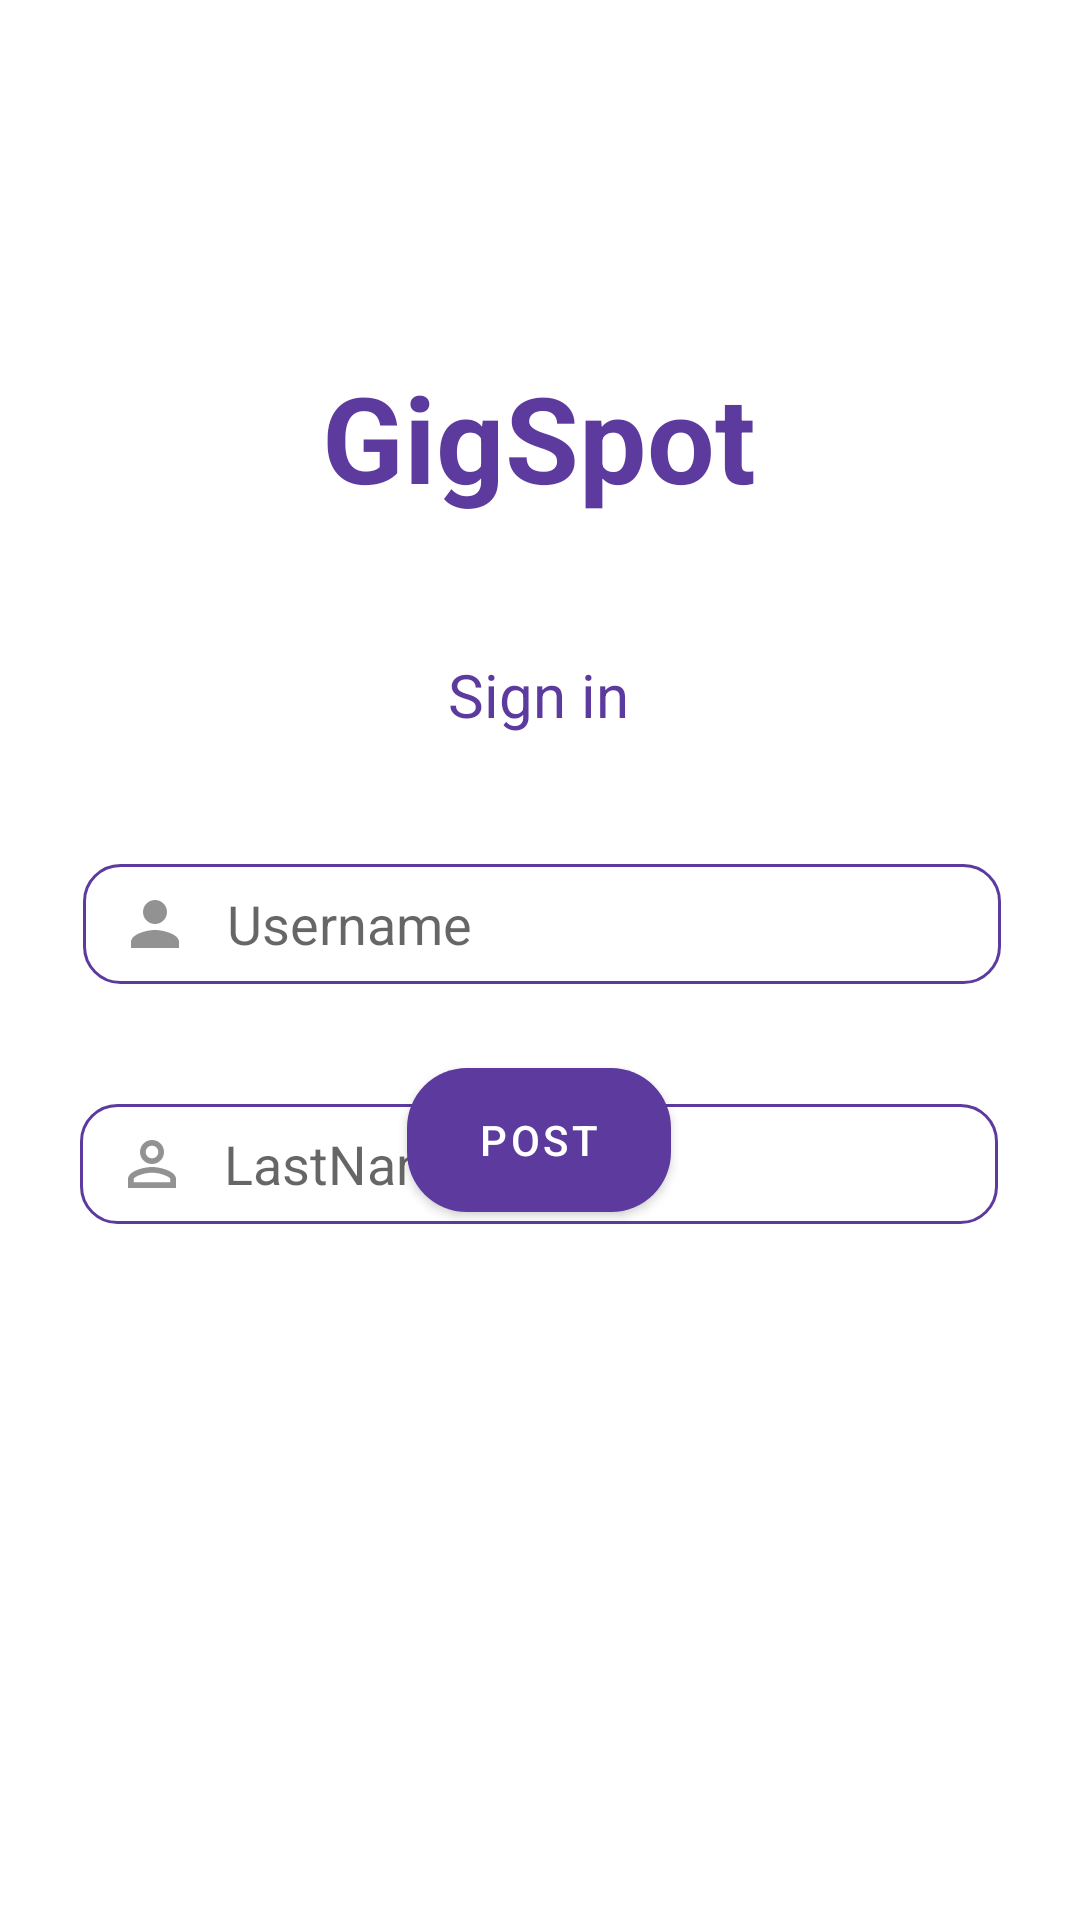

The Android layout XML behind this screen, and the referenced resources:
<!-- AndroidManifest.xml: application theme Theme.MyApplication -->
<!-- res/layout/activiy_prueba_formulario_bd.xml -->
<?xml version="1.0" encoding="utf-8"?>
<androidx.constraintlayout.widget.ConstraintLayout xmlns:android="http://schemas.android.com/apk/res/android"
    xmlns:app="http://schemas.android.com/apk/res-auto"
    xmlns:tools="http://schemas.android.com/tools"
    android:layout_width="match_parent"
    android:layout_height="match_parent">

    <TextView
        android:id="@+id/textView"
        android:layout_width="wrap_content"
        android:layout_height="wrap_content"
        android:layout_marginStart="133dp"
        android:layout_marginTop="119dp"
        android:layout_marginEnd="134dp"
        android:text="GigSpot"
        android:textColor="@color/ColorPrincipal"
        android:textSize="40sp"
        android:textStyle="bold"
        app:layout_constraintEnd_toEndOf="parent"
        app:layout_constraintStart_toStartOf="parent"
        app:layout_constraintTop_toTopOf="parent" />

    <TextView
        android:id="@+id/textView2"
        android:layout_width="wrap_content"
        android:layout_height="wrap_content"
        android:layout_marginStart="175dp"
        android:layout_marginTop="218dp"
        android:layout_marginEnd="176dp"
        android:text="Sign in"
        android:textColor="#5d3a9d"
        android:textSize="20sp"
        app:layout_constraintEnd_toEndOf="parent"
        app:layout_constraintStart_toStartOf="parent"
        app:layout_constraintTop_toTopOf="parent" />

    <EditText
        android:id="@+id/LastName"
        android:layout_width="306dp"
        android:layout_height="40dp"
        android:layout_marginStart="52dp"
        android:layout_marginTop="368dp"
        android:layout_marginEnd="53dp"
        android:background="@drawable/custum_for_input_text"
        android:drawableStart="@drawable/person_outline_icon"
        android:drawablePadding="12dp"
        android:hint="LastName"
        android:inputType="text"
        android:paddingStart="12dp"
        app:layout_constraintEnd_toEndOf="parent"
        app:layout_constraintStart_toStartOf="parent"
        app:layout_constraintTop_toTopOf="parent" />

    <EditText
        android:id="@+id/UserName"
        android:layout_width="306dp"
        android:layout_height="40dp"
        android:layout_marginStart="53dp"
        android:layout_marginTop="288dp"
        android:layout_marginEnd="52dp"
        android:background="@drawable/custum_for_input_text"
        android:drawableStart="@drawable/person"
        android:drawablePadding="12dp"
        android:hint="Username"
        android:inputType="text"
        android:paddingStart="12dp"
        app:layout_constraintEnd_toEndOf="parent"
        app:layout_constraintStart_toStartOf="parent"
        app:layout_constraintTop_toTopOf="parent" />

    <Button
        android:id="@+id/button"
        android:layout_width="wrap_content"
        android:layout_height="wrap_content"
        android:layout_marginStart="130dp"
        android:layout_marginEnd="131dp"
        android:layout_marginBottom="236dp"
        android:background="@drawable/custom_for_buttons"
        android:text="post"
        android:textColor="@color/white"
        app:layout_constraintBottom_toBottomOf="parent"
        app:layout_constraintEnd_toEndOf="parent"
        app:layout_constraintStart_toStartOf="parent" />

</androidx.constraintlayout.widget.ConstraintLayout>
<!-- resources referenced by this layout -->
<resources>
  <color name="ColorPrincipal">#5d3a9d</color>
  <color name="white">#FFFFFFFF</color>
  <!-- drawable custom_for_buttons (drawable) -->
  <?xml version="1.0" encoding="utf-8"?>
  <selector xmlns:android="http://schemas.android.com/apk/res/android">
      <item android:state_enabled="true" android:state_focused="true">
          <shape android:shape="rectangle">
              <solid android:color="@color/white"/>
              <corners android:radius="20dp"/>
              <stroke android:color="@color/ColorSecundario"/>
          </shape>
      </item>
  
      <item android:state_enabled="true">
          <shape android:shape="rectangle">
              <solid android:color="@color/ColorPrincipal"/>
              <corners android:radius="20dp"/>
              <stroke android:color="@color/ColorPrincipal"/>
          </shape>
      </item>
  </selector>
  <!-- drawable custum_for_input_text (drawable) -->
  <?xml version="1.0" encoding="utf-8"?>
  <selector xmlns:android="http://schemas.android.com/apk/res/android">
      <item android:state_enabled="true" android:state_focused="true">
          <shape android:shape="rectangle">
              <solid android:color="@color/white"/>
              <corners android:radius="12dp"/>
              <stroke android:color="@color/ColorSecundario" android:width="2dp"/>
          </shape>
      </item>
  
      <item android:state_enabled="true">
          <shape android:shape="rectangle">
              <solid android:color="@color/white"/>
              <corners android:radius="12dp"/>
              <stroke android:color="@color/ColorPrincipal" android:width="1dp"/>
          </shape>
      </item>
  </selector>
  <!-- drawable person (drawable) -->
  <vector android:height="24dp" android:tint="#929292"
      android:viewportHeight="24" android:viewportWidth="24"
      android:width="24dp" xmlns:android="http://schemas.android.com/apk/res/android">
      <path
          android:fillColor="#929292"
          android:pathData="M12,12c2.21,0 4,-1.79 4,-4s-1.79,-4 -4,-4 -4,1.79 -4,4 1.79,4 4,4zM12,14c-2.67,0 -8,1.34 -8,4v2h16v-2c0,-2.66 -5.33,-4 -8,-4z"/>
  </vector>
  <!-- drawable person_outline_icon (drawable) -->
  <vector android:height="24dp" android:tint="#929292"
      android:viewportHeight="24" android:viewportWidth="24"
      android:width="24dp" xmlns:android="http://schemas.android.com/apk/res/android">
      <path
          android:fillColor="@android:color/white"
          android:pathData="M12,5.9c1.16,0 2.1,0.94 2.1,2.1s-0.94,2.1 -2.1,2.1S9.9,9.16 9.9,8s0.94,-2.1 2.1,-2.1m0,9c2.97,0 6.1,1.46 6.1,2.1v1.1L5.9,18.1L5.9,17c0,-0.64 3.13,-2.1 6.1,-2.1M12,4C9.79,4 8,5.79 8,8s1.79,4 4,4 4,-1.79 4,-4 -1.79,-4 -4,-4zM12,13c-2.67,0 -8,1.34 -8,4v3h16v-3c0,-2.66 -5.33,-4 -8,-4z"/>
  </vector>
  <style name="Theme.MyApplication" parent="Theme.MaterialComponents.DayNight.NoActionBar">
          
          <item name="colorPrimary">@color/ColorPrincipal</item>
          <item name="colorPrimaryVariant">@color/ColorSecundario</item>
          <item name="colorOnPrimary">@color/ColorPrincipal</item>
          
          <item name="colorSecondary">@color/ColorPrincipal</item>
          <item name="colorSecondaryVariant">@color/ColorSecundario</item>
          <item name="colorOnSecondary">@color/ColorPrincipal</item>
          
          <item name="android:statusBarColor">?attr/colorPrimaryVariant</item>
          
      </style>
  <color name="ColorSecundario">#401197</color>
</resources>
